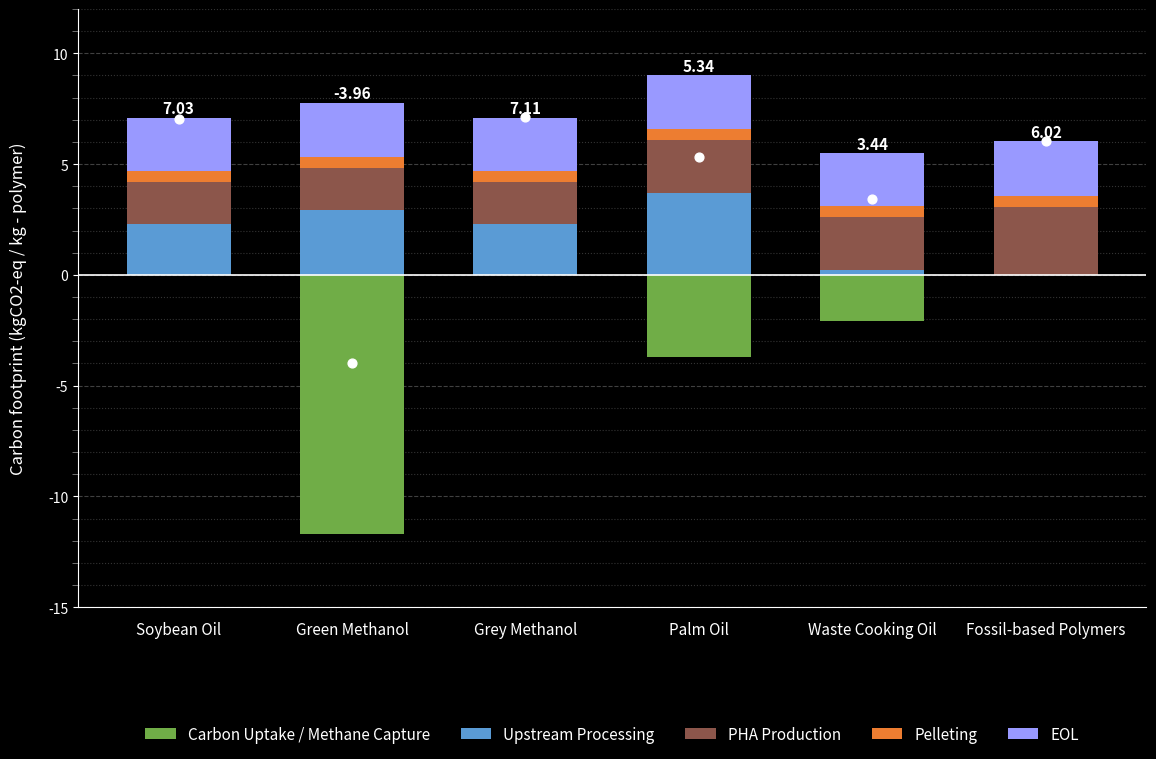

This chart was generated by the following Python code:
import matplotlib.pyplot as plt
import numpy as np
import matplotlib.ticker as ticker

# Set the style to a dark background to match the provided chart
plt.style.use('dark_background')

# --- 1. Data Setup ---
# Categories for the x-axis (Updated to match new chart)
categories = [
    'Soybean Oil', 'Green Methanol', 'Grey Methanol',
    'Palm Oil', 'Waste Cooking Oil', 'Fossil-based Polymers'
]

# Data for each series (Updated from new data table)
data = {
    'Upstream Processing': np.array([2.3, 2.9200, 2.3, 3.7, 0.2, 0]),
    'PHA Production': np.array([1.9, 1.9, 1.9, 2.4, 2.4, 3.08]),
    'Pelleting': np.array([0.5, 0.5, 0.5, 0.5, 0.5, 0.5]),
    'EOL': np.array([2.4, 2.44, 2.40, 2.40, 2.40, 2.44]),
    'Carbon Uptake / Methane Capture': np.array([0, -11.7, 0, -3.7, -2.1, 0])
}

# Totals to display on top of each bar (Updated from new chart labels)
totals = [7.03, -3.96, 7.11, 5.34, 3.44, 6.02]
x_indices = range(len(categories))

# Colors chosen to match the chart
colors = {
    'Upstream Processing': '#5A9BD5',  # Blue
    'PHA Production': '#8c564b',  # Brown
    'Pelleting': '#ED7D31',  # Orange-Pink (closer to original)
    'EOL': '#9999FF',  # Lilac
    'Carbon Uptake / Methane Capture': '#70AD47'  # Green
}

# --- 2. Plotting ---
fig, ax = plt.subplots(figsize=(12, 8))

# Initialize bottoms for positive and negative stacks
bottom_positive = np.zeros(len(categories))
bottom_negative = np.zeros(len(categories))

# Loop through the data to plot each series
plot_bars = {}
for label, values in data.items():
    # Separate positive and negative values for stacking
    positive_values = np.where(values > 0, values, 0)
    negative_values = np.where(values < 0, values, 0)

    # Plot positive values
    p1 = ax.bar(categories, positive_values, label=label, bottom=bottom_positive, color=colors[label], width=0.6)
    bottom_positive += positive_values

    # Plot negative values
    p2 = ax.bar(categories, negative_values, bottom=bottom_negative, color=colors[label], width=0.6)
    bottom_negative += negative_values

    # Store one of the bar containers for the legend
    plot_bars[label] = p1

# --- 3. Customization and Styling ---

# --- NEW: Add more pronounced zero line ---
ax.axhline(0, color='white', linewidth=1.2)
# ---

# Add total value labels on top of the bars
for i, total in enumerate(totals):
    # Position the text slightly above the top of the *positive* bar segment
    # This matches the placement in your example chart
    ax.text(i, bottom_positive[i] + 0.2, f'{total:.2f}', ha='center', fontsize=11, fontweight='bold', color='white')

# Set labels and title
ax.set_ylabel('Carbon footprint (kgCO2-eq / kg - polymer)', fontsize=12, labelpad=15)

# --- Updated Y-Axis Limits and Ticks ---
# Set Y-limits to show the full range
ax.set_ylim(-15, 12)
# Set Y-ticks to match the new chart
ax.set_yticks([-15, -10, -5, 0, 5, 10])

# Set minor ticks to appear every 1 unit
ax.yaxis.set_minor_locator(ticker.MultipleLocator(1))

# Customize ticks and spines
ax.tick_params(axis='x', labelsize=11, length=0, pad=10)  # Remove x-tick lines
ax.tick_params(axis='y', labelsize=10, colors='white')
# Style the minor ticks to be visible but not distracting
ax.tick_params(axis='y', which='minor', length=4, color='gray')

ax.spines['top'].set_visible(False)
ax.spines['right'].set_visible(False)
ax.spines['bottom'].set_color('white')
ax.spines['left'].set_color('white')

# Add a horizontal grid
ax.yaxis.grid(True, linestyle='--', which='major', color='gray', alpha=0.5)

# --- ADDED: Faint grid lines for minor ticks ---
ax.yaxis.grid(True, linestyle=':', which='minor', color='gray', alpha=0.4)
# ---

ax.set_axisbelow(True)  # Ensure grid is behind bars

# Add white dots for the net total emissions
# This plots the dot at the *actual total value* from the 'totals' list
ax.scatter(
    x=x_indices,
    y=totals,
    color='white',
    s=40,              # Size of the dot
    zorder=5           # Set zorder to plot on top of bars
)

# --- 4. Legend ---
# Create the legend in the desired order (Updated to match new chart)
legend_labels = [
    'Carbon Uptake / Methane Capture', 'Upstream Processing',
    'PHA Production', 'Pelleting', 'EOL'
]
ax.legend(
    [plot_bars[label] for label in legend_labels],
    legend_labels,
    loc='lower center',
    bbox_to_anchor=(0.5, -0.25),  # Position below the plot
    ncol=len(legend_labels),  # Display in a single row
    frameon=False,  # No frame
    fontsize=11
)

# Adjust layout to prevent labels from being cut off
plt.tight_layout(pad=2)

# Save the figure to a file before showing it
# You can change the filename and format (e.g., 'my_chart.pdf')

plt.savefig('stacked_bar_chart_updated.png', dpi=300, bbox_inches='tight', transparent=True)

# Show the plot
plt.show()
